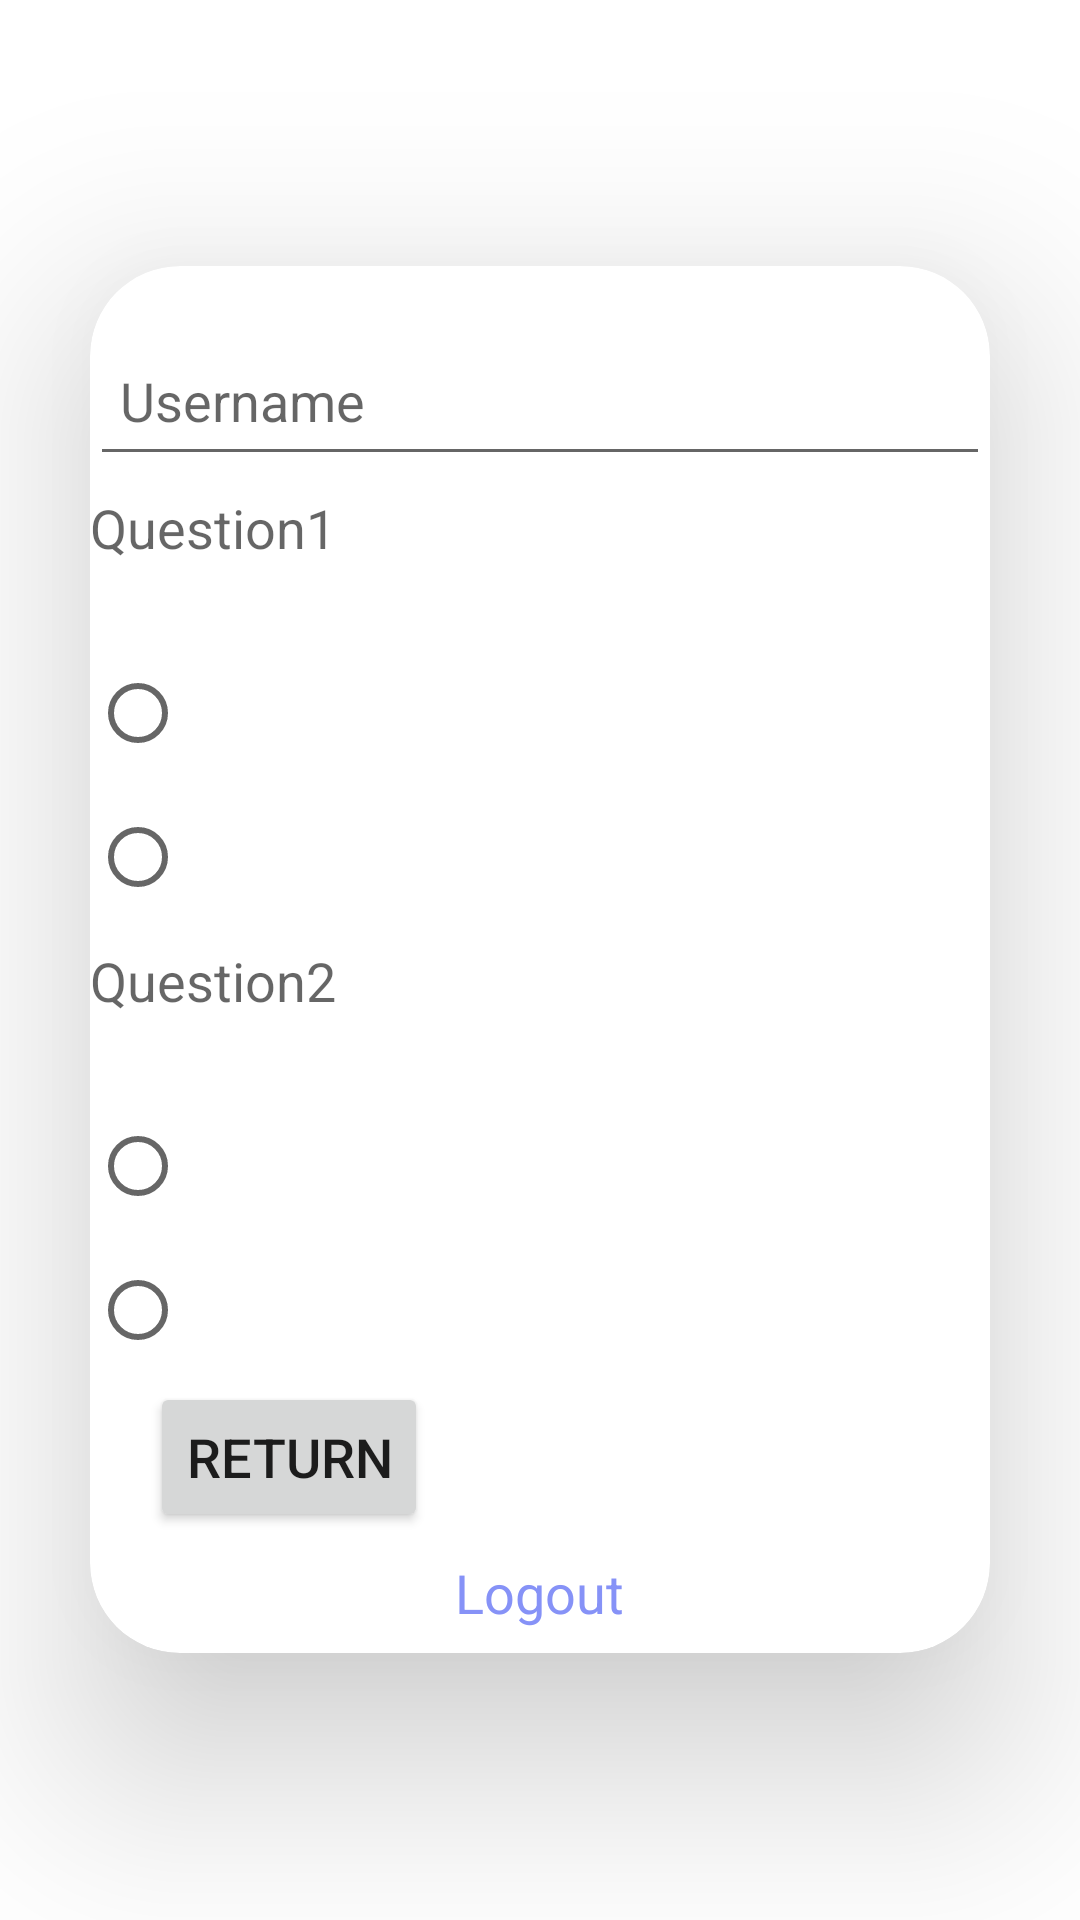

The Android layout XML behind this screen, and the referenced resources:
<!-- AndroidManifest.xml: application theme Theme.MAJORPROJECT -->
<!-- res/layout/activity_beginner.xml -->
<?xml version="1.0" encoding="utf-8"?>
<LinearLayout xmlns:android="http://schemas.android.com/apk/res/android"
    xmlns:app="http://schemas.android.com/apk/res-auto"
    xmlns:tools="http://schemas.android.com/tools"
    android:layout_width="match_parent"
    android:layout_height="match_parent"
    android:orientation="vertical"
    android:gravity="center"
    android:background="@drawable/background6"
    tools:context=".Beginner">

    <androidx.cardview.widget.CardView
        android:layout_width="match_parent"
        android:layout_height="wrap_content"
        android:layout_margin="30dp"
        android:layout_marginLeft="20dp"
        app:cardCornerRadius="30dp"
        app:cardElevation="40dp">


        <LinearLayout
            android:layout_width="match_parent"
            android:layout_height="wrap_content"
            android:orientation="vertical">

            <EditText
                android:layout_width="match_parent"
                android:layout_height="50dp"
                android:id="@+id/beginner1_main_username"
                android:layout_marginTop="20dp"
                android:padding="10dp"
                android:hint="Username"
                android:drawableLeft="@drawable/baseline_person_24"
                android:drawablePadding="10dp"
                android:textColor="@color/black"/>

            <TextView
                android:layout_width="match_parent"
                android:layout_height="50dp"
                android:text=""
                android:hint="Question1"
                android:id="@+id/beginner1_question1"
                android:textSize="18sp"
                android:layout_marginTop="5dp"
                android:layout_marginLeft="0dp"
                app:cornerRadius = "20dp"/>
            <RadioGroup
                android:layout_width="match_parent"
                android:layout_height="wrap_content"
                android:id="@+id/radiogroup1">

                <RadioButton
                    android:layout_width="match_parent"
                    android:layout_height="wrap_content"
                    android:text=""
                    android:id="@+id/beginner1_answer1"/>

                <RadioButton
                    android:layout_width="match_parent"
                    android:layout_height="wrap_content"
                    android:text=""
                    android:id="@+id/beginner1_answer2"/>

                <TextView
                    android:layout_width="match_parent"
                    android:layout_height="50dp"
                    android:text=""
                    android:hint="Question2"
                    android:id="@+id/beginner1_question2"
                    android:textSize="18sp"
                    android:layout_marginTop="5dp"
                    android:layout_marginLeft="0dp"
                    app:cornerRadius = "20dp"/>

            <RadioGroup
                android:layout_width="match_parent"
                android:layout_height="wrap_content"
                android:id="@+id/radiogroup2">

                <RadioButton
                    android:layout_width="match_parent"
                    android:layout_height="wrap_content"
                    android:text=""
                    android:id="@+id/beginner1_answer5"/>

                <RadioButton
                    android:layout_width="match_parent"
                    android:layout_height="wrap_content"
                    android:text=""
                    android:id="@+id/beginner1_answer6"/>

            <Button
                android:id="@+id/beginner1_return_button"
                android:layout_width="wrap_content"
                android:layout_height="50dp"
                android:layout_marginLeft="20dp"
                android:layout_marginTop="0dp"
                android:text="Return"
                android:textSize="18sp"
                app:cornerRadius="20dp" />

            <TextView
                android:layout_width="wrap_content"
                android:layout_height="wrap_content"
                android:id="@+id/logout4"
                android:text="Logout"
                android:layout_gravity="center"
                android:padding="8dp"
                android:layout_marginTop="0dp"
                android:textSize="18sp"
                android:textColor="@color/lavender"/>
            </RadioGroup>
            </RadioGroup>

        </LinearLayout>
    </androidx.cardview.widget.CardView>
</LinearLayout>
<!-- resources referenced by this layout -->
<resources>
  <color name="black">#FF000000</color>
  <color name="lavender">#8692f7</color>
  <style name="Theme.MAJORPROJECT" parent="Theme.MaterialComponents.DayNight.NoActionBar">
          
          <item name="colorPrimary">@color/cherry</item>
          <item name="colorPrimaryVariant">@color/cherry</item>
          <item name="colorOnPrimary">@color/white</item>
          
          <item name="colorSecondary">@color/teal_200</item>
          <item name="colorSecondaryVariant">@color/teal_700</item>
          <item name="colorOnSecondary">@color/black</item>
          
          <item name="android:statusBarColor">?attr/colorPrimaryVariant</item>
          
      </style>
  <color name="cherry">#05C4B2</color>
  <color name="white">#FFFFFFFF</color>
  <color name="teal_200">#FF03DAC5</color>
  <color name="teal_700">#FF018786</color>
</resources>
